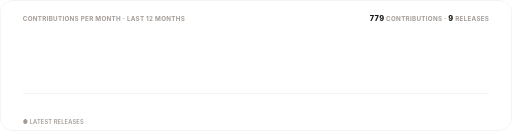
t = 0.00 s
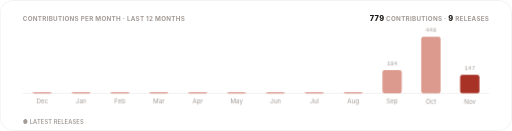
t = 1.30 s
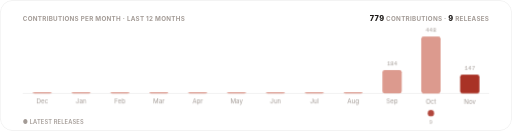
t = 1.48 s
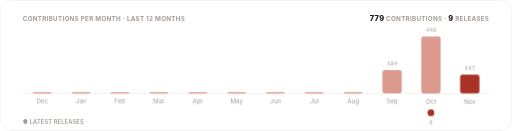
t = 1.65 s
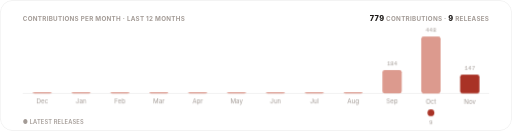
t = 1.83 s
t = 2.00 s: frame unchanged from t = 1.83 s, image omitted

The animated SVG that drew these frames (rendered in a browser with its animation timeline set to each time). Animation: 3 CSS @keyframes rules; one cycle of 2.00 s.

<svg xmlns="http://www.w3.org/2000/svg" width="900" height="230" viewBox="0 0 900 230" role="img" aria-label="Contributions per month and releases over the last twelve months">
  <title>Pulse</title>
  <style>
    text { font-family: -apple-system, BlinkMacSystemFont, 'Segoe UI', Inter, Roboto, Helvetica, Arial, sans-serif; }
    .mono { font-family: ui-monospace, SFMono-Regular, 'SF Mono', Menlo, Consolas, 'Liberation Mono', monospace; }
    .rise { opacity: 0; animation: rise .5s cubic-bezier(.2,.7,.2,1) forwards; }
    .bar { transform: scaleY(0); transform-box: fill-box; transform-origin: bottom; animation: grow .7s cubic-bezier(.2,.7,.2,1) forwards; }
    .pop { opacity: 0; animation: pop .4s cubic-bezier(.2,.7,.2,1) forwards; transform-box: fill-box; transform-origin: center; }
    @keyframes rise { from { opacity: 0; transform: translateY(6px); } to { opacity: 1; transform: translateY(0); } }
    @keyframes grow { to { transform: scaleY(1); } }
    @keyframes pop { from { opacity: 0; transform: scale(.3); } to { opacity: 1; transform: scale(1); } }
    @media (prefers-reduced-motion: reduce) { .rise, .bar, .pop { animation: none; opacity: 1; transform: none; } }
  </style>
  <defs><clipPath id="frame"><rect width="900" height="230" rx="22"/></clipPath></defs>
  <g clip-path="url(#frame)">
    <rect width="900" height="230" fill="#ffffff"/>
    <rect x="0.5" y="0.5" width="899" height="229" rx="22" fill="none" stroke="rgba(28,25,23,0.10)"/>
    <text x="40" y="36" font-size="11" font-weight="700" letter-spacing=".5" fill="#a39b96">CONTRIBUTIONS PER MONTH · LAST 12 MONTHS</text>
    <text x="860" y="36" text-anchor="end" font-size="11" font-weight="700" letter-spacing=".5" fill="#a39b96"><tspan font-size="13" font-weight="800" fill="#1c1917">779</tspan> CONTRIBUTIONS · <tspan font-size="13" font-weight="800" fill="#1c1917">9</tspan> RELEASES</text>
    <line x1="40" y1="164" x2="860" y2="164" stroke="rgba(28,25,23,0.10)"/>
    
    <g class="rise" style="animation-delay:0.15s">
      <rect x="57.2" y="162" width="34" height="2" rx="4" fill="#dc9a8e" class="bar" style="animation-delay:0.20s"/>
      <text x="74.2" y="154" text-anchor="middle" font-size="10.5" class="mono" fill="#a39b96"></text>
      <text x="74.2" y="182" text-anchor="middle" font-size="11" fill="#a39b96">Dec</text>
      
    </g>
    <g class="rise" style="animation-delay:0.20s">
      <rect x="125.5" y="162" width="34" height="2" rx="4" fill="#dc9a8e" class="bar" style="animation-delay:0.25s"/>
      <text x="142.5" y="154" text-anchor="middle" font-size="10.5" class="mono" fill="#a39b96"></text>
      <text x="142.5" y="182" text-anchor="middle" font-size="11" fill="#a39b96">Jan</text>
      
    </g>
    <g class="rise" style="animation-delay:0.25s">
      <rect x="193.8" y="162" width="34" height="2" rx="4" fill="#dc9a8e" class="bar" style="animation-delay:0.30s"/>
      <text x="210.8" y="154" text-anchor="middle" font-size="10.5" class="mono" fill="#a39b96"></text>
      <text x="210.8" y="182" text-anchor="middle" font-size="11" fill="#a39b96">Feb</text>
      
    </g>
    <g class="rise" style="animation-delay:0.30s">
      <rect x="262.2" y="162" width="34" height="2" rx="4" fill="#dc9a8e" class="bar" style="animation-delay:0.35s"/>
      <text x="279.2" y="154" text-anchor="middle" font-size="10.5" class="mono" fill="#a39b96"></text>
      <text x="279.2" y="182" text-anchor="middle" font-size="11" fill="#a39b96">Mar</text>
      
    </g>
    <g class="rise" style="animation-delay:0.35s">
      <rect x="330.5" y="162" width="34" height="2" rx="4" fill="#dc9a8e" class="bar" style="animation-delay:0.40s"/>
      <text x="347.5" y="154" text-anchor="middle" font-size="10.5" class="mono" fill="#a39b96"></text>
      <text x="347.5" y="182" text-anchor="middle" font-size="11" fill="#a39b96">Apr</text>
      
    </g>
    <g class="rise" style="animation-delay:0.40s">
      <rect x="398.8" y="162" width="34" height="2" rx="4" fill="#dc9a8e" class="bar" style="animation-delay:0.45s"/>
      <text x="415.8" y="154" text-anchor="middle" font-size="10.5" class="mono" fill="#a39b96"></text>
      <text x="415.8" y="182" text-anchor="middle" font-size="11" fill="#a39b96">May</text>
      
    </g>
    <g class="rise" style="animation-delay:0.45s">
      <rect x="467.2" y="162" width="34" height="2" rx="4" fill="#dc9a8e" class="bar" style="animation-delay:0.50s"/>
      <text x="484.2" y="154" text-anchor="middle" font-size="10.5" class="mono" fill="#a39b96"></text>
      <text x="484.2" y="182" text-anchor="middle" font-size="11" fill="#a39b96">Jun</text>
      
    </g>
    <g class="rise" style="animation-delay:0.50s">
      <rect x="535.5" y="162" width="34" height="2" rx="4" fill="#dc9a8e" class="bar" style="animation-delay:0.55s"/>
      <text x="552.5" y="154" text-anchor="middle" font-size="10.5" class="mono" fill="#a39b96"></text>
      <text x="552.5" y="182" text-anchor="middle" font-size="11" fill="#a39b96">Jul</text>
      
    </g>
    <g class="rise" style="animation-delay:0.55s">
      <rect x="603.8" y="162" width="34" height="2" rx="4" fill="#dc9a8e" class="bar" style="animation-delay:0.60s"/>
      <text x="620.8" y="154" text-anchor="middle" font-size="10.5" class="mono" fill="#a39b96"></text>
      <text x="620.8" y="182" text-anchor="middle" font-size="11" fill="#a39b96">Aug</text>
      
    </g>
    <g class="rise" style="animation-delay:0.60s">
      <rect x="672.2" y="123" width="34" height="41" rx="4" fill="#dc9a8e" class="bar" style="animation-delay:0.65s"/>
      <text x="689.2" y="115" text-anchor="middle" font-size="10.5" class="mono" fill="#a39b96">184</text>
      <text x="689.2" y="182" text-anchor="middle" font-size="11" fill="#a39b96">Sep</text>
      
    </g>
    <g class="rise" style="animation-delay:0.65s">
      <rect x="740.5" y="64" width="34" height="100" rx="4" fill="#dc9a8e" class="bar" style="animation-delay:0.70s"/>
      <text x="757.5" y="56" text-anchor="middle" font-size="10.5" class="mono" fill="#a39b96">448</text>
      <text x="757.5" y="182" text-anchor="middle" font-size="11" fill="#a39b96">Oct</text>
      <g class="pop" style="animation-delay:1.30s"><circle cx="757.5" cy="198" r="6" fill="#a93226"/><text x="757.5" y="218" text-anchor="middle" font-size="10" class="mono" fill="#a39b96">9</text></g>
    </g>
    <g class="rise" style="animation-delay:0.70s">
      <rect x="808.8" y="131" width="34" height="33" rx="4" fill="#a93226" class="bar" style="animation-delay:0.75s"/>
      <text x="825.8" y="123" text-anchor="middle" font-size="10.5" class="mono" fill="#a39b96">147</text>
      <text x="825.8" y="182" text-anchor="middle" font-size="11" fill="#a39b96">Nov</text>
      
    </g>
    <text x="40" y="218" font-size="10" font-weight="600" letter-spacing=".3" fill="#a39b96">● LATEST RELEASES</text>
  </g>
</svg>
